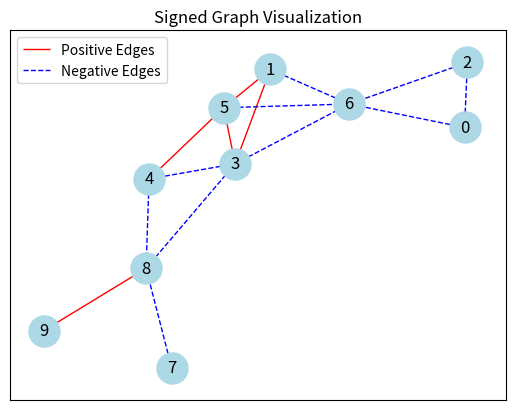
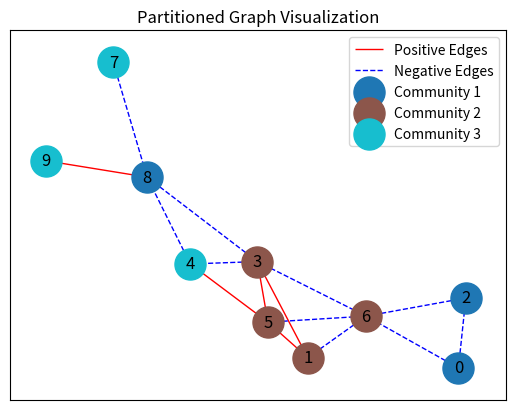

Generate these figures, in order, with matplotlib:
import numpy as np
import networkx as nx
import matplotlib.pyplot as plt

def generate_signed_graph(num_nodes, edge_prob=0.3):
    G = nx.erdos_renyi_graph(num_nodes, edge_prob, directed=False)
    
    for u, v in G.edges():
        G[u][v]['sign'] = np.random.choice([-1, 1])
    
    adjacency_matrix_positive = nx.to_numpy_array(G, weight='sign')
    adjacency_matrix_positive[adjacency_matrix_positive < 0] = 0
    
    adjacency_matrix_negative = nx.to_numpy_array(G, weight='sign')
    adjacency_matrix_negative[adjacency_matrix_negative > 0] = 0
    adjacency_matrix_negative = np.abs(adjacency_matrix_negative)
    
    degree_matrix_positive = np.diag(np.sum(adjacency_matrix_positive, axis=1))
    degree_matrix_negative = np.diag(np.sum(adjacency_matrix_negative, axis=1))
    
    return list(G.nodes()), adjacency_matrix_positive, adjacency_matrix_negative, degree_matrix_positive, degree_matrix_negative, G

def generate_edges(adj_matrix_positive, adj_matrix_negative):
    """
    正負の隣接行列からエッジのリストを生成
    """
    num_vertices = adj_matrix_positive.shape[0]
    edges = [
        (u, v)
        for u in range(num_vertices)
        for v in range(u + 1, num_vertices)
        if adj_matrix_positive[u, v] > 0 or adj_matrix_negative[u, v] > 0
    ]
    return edges

def plot_signed_graph(G):
    pos = nx.spring_layout(G)

    positive_edges = [(u, v) for u, v, d in G.edges(data=True) if d['sign'] == 1]
    negative_edges = [(u, v) for u, v, d in G.edges(data=True) if d['sign'] == -1]
    
    nx.draw_networkx_nodes(G, pos, node_size=500, node_color="lightblue")

    nx.draw_networkx_edges(G, pos, edgelist=positive_edges, edge_color="red", label="Positive Edges")
    
    nx.draw_networkx_edges(G, pos, edgelist=negative_edges, edge_color="blue", style="dashed", label="Negative Edges")
    
    nx.draw_networkx_labels(G, pos, font_size=12, font_color="black")
    
    plt.legend(loc="best")
    plt.title("Signed Graph Visualization")
    plt.show()

def plot_partitioned_graph(G, partition):
    pos = nx.spring_layout(G)
    colors = plt.cm.get_cmap('tab10', len(partition))

    positive_edges = [(u, v) for u, v, d in G.edges(data=True) if d['sign'] == 1]
    negative_edges = [(u, v) for u, v, d in G.edges(data=True) if d['sign'] == -1]
    nx.draw_networkx_edges(G, pos, edgelist=positive_edges, edge_color="red", label="Positive Edges")
    nx.draw_networkx_edges(G, pos, edgelist=negative_edges, edge_color="blue", style="dashed", label="Negative Edges")
    
    for i, community in enumerate(partition):
        nx.draw_networkx_nodes(G, pos, nodelist=community, node_color=[colors(i)], label=f"Community {i+1}", node_size=500)

    nx.draw_networkx_labels(G, pos, font_size=12, font_color="black")
    
    plt.legend(loc="best")
    plt.title("Partitioned Graph Visualization")
    plt.show()

def main():
    num_nodes = 10
    edge_prob = 0.4
    (nodes, adj_matrix_positive, adj_matrix_negative,
     degree_matrix_positive, degree_matrix_negative, graph) = generate_signed_graph(num_nodes, edge_prob)
    
    print("Nodes:", nodes)
    print("Positive Adjacency Matrix (A+):\n", adj_matrix_positive)
    print("Negative Adjacency Matrix (A-):\n", adj_matrix_negative)
    print("Positive Degree Matrix (D+):\n", degree_matrix_positive)
    print("Negative Degree Matrix (D-):\n", degree_matrix_negative)

    edges = generate_edges(adj_matrix_positive, adj_matrix_negative)
    print("Edges:\n", edges)
    
    plot_signed_graph(graph)

    partition = [[0, 2, 8], [1, 3, 5, 6], [4, 7, 9] ]
    plot_partitioned_graph(graph, partition)

if __name__ == "__main__":
    main()
